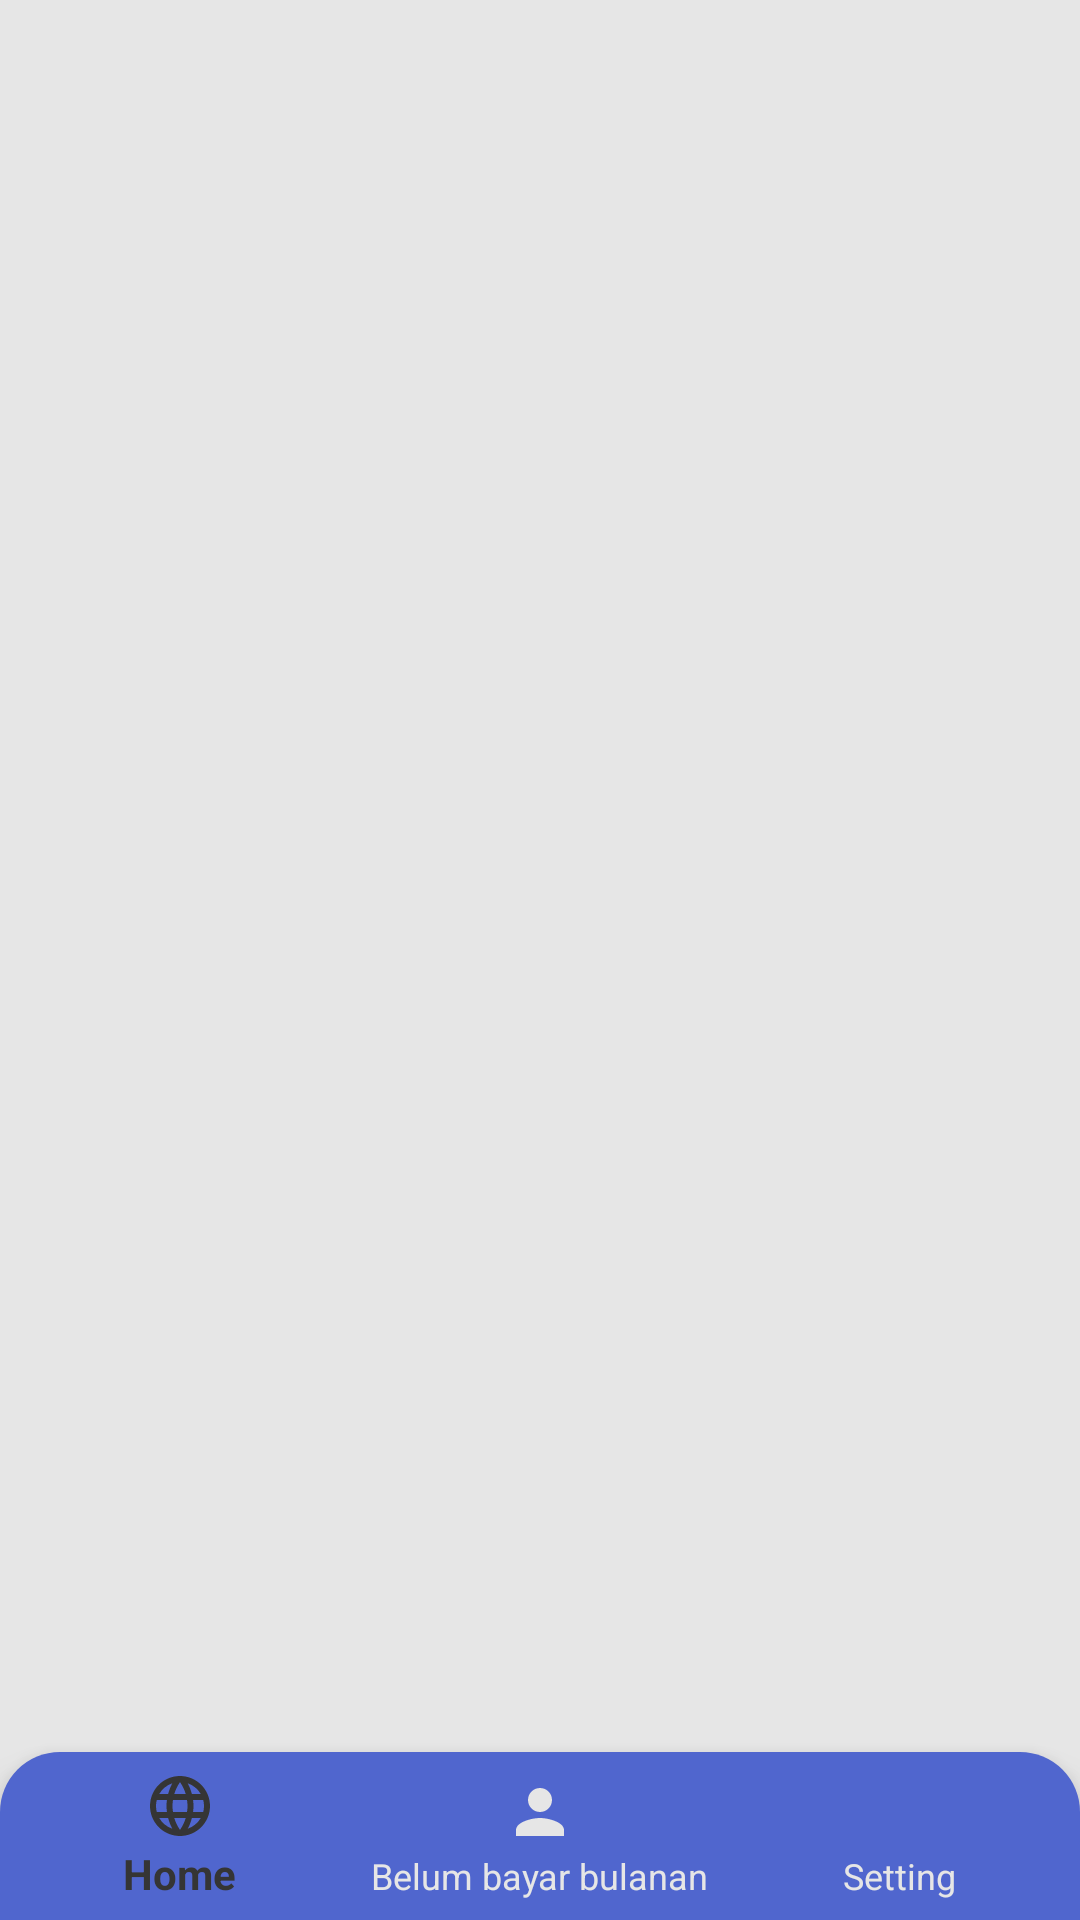

Produce the Android XML layout that renders to this screen, including the resource entries it uses.
<!-- AndroidManifest.xml: application theme Theme.BigBoss -->
<!-- res/layout/activity_pemilik_home.xml -->
<?xml version="1.0" encoding="utf-8"?>
<RelativeLayout xmlns:android="http://schemas.android.com/apk/res/android"
    xmlns:app="http://schemas.android.com/apk/res-auto"
    xmlns:tools="http://schemas.android.com/tools"
    android:layout_width="match_parent"
    android:layout_height="match_parent"
    android:background="@color/abuabumuda"
    tools:context=".pemilik.PemilikHomeActivity">

    <FrameLayout
        android:layout_above="@id/bottom_nav_pemilik"
        android:id="@+id/container_pemilik"
        android:layout_width="match_parent"
        android:layout_height="match_parent"/>

    <com.google.android.material.bottomnavigation.BottomNavigationView
        android:id="@+id/bottom_nav_pemilik"
        android:layout_alignParentBottom="true"
        app:itemIconTint="@color/pengontrak_botnav_color"
        app:itemTextColor="@color/pengontrak_botnav_color"
        android:background="@drawable/radius_botnav"
        app:menu="@menu/bottom_nav_pemilik"
        android:layout_width="match_parent"
        android:layout_height="wrap_content"/>

</RelativeLayout>
<!-- resources referenced by this layout -->
<resources>
  <color name="abuabumuda">#E6E6E6</color>
  <!-- drawable radius_botnav (drawable) -->
  <?xml version="1.0" encoding="utf-8"?>
  <shape
      xmlns:android="http://schemas.android.com/apk/res/android">
      <solid
          android:color="@color/biru">
      </solid>
  
      <corners
          android:topLeftRadius="20dp"
          android:topRightRadius="20dp">
      </corners>
  </shape>
  <style name="Theme.BigBoss" parent="Theme.AppCompat.Light.NoActionBar">
          
          <item name="colorPrimary">@color/purple_500</item>
          <item name="colorPrimaryVariant">@color/purple_700</item>
          <item name="colorOnPrimary">@color/white</item>
          
          <item name="colorSecondary">@color/teal_200</item>
          <item name="colorSecondaryVariant">@color/teal_700</item>
          <item name="colorOnSecondary">@color/black</item>
          
          <item name="android:statusBarColor" tools:targetApi="l">?attr/colorPrimaryVariant</item>
          
      </style>
  <color name="biru">#5066CE</color>
  <color name="purple_500">#FF6200EE</color>
  <color name="purple_700">#FF3700B3</color>
  <color name="white">#FFFFFFFF</color>
  <color name="teal_200">#FF03DAC5</color>
  <color name="teal_700">#FF018786</color>
  <color name="black">#FF000000</color>
</resources>
